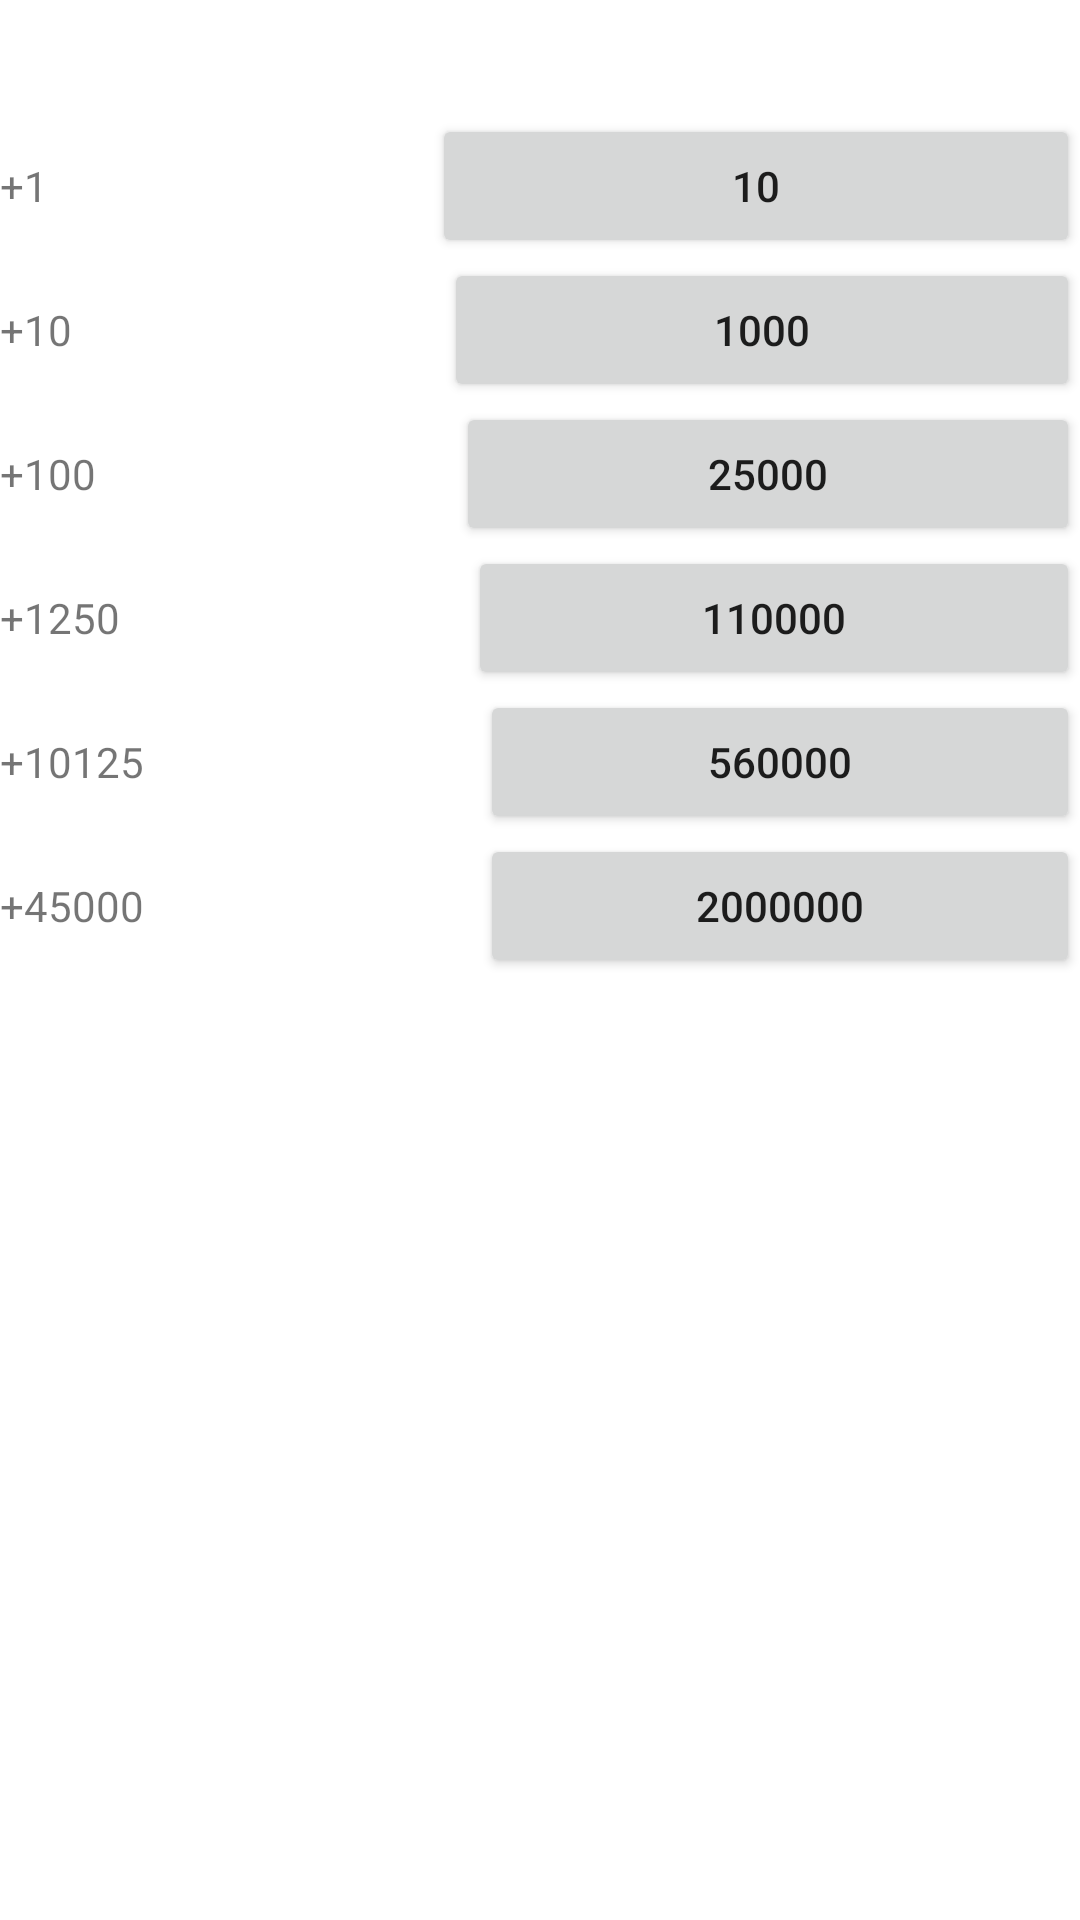

This screen was rendered from an Android layout file. Write that file and the resources it references.
<!-- AndroidManifest.xml: activity theme Theme.Test -->
<!-- res/layout/activity_shop.xml -->
<?xml version="1.0" encoding="utf-8"?>
<layout xmlns:android="http://schemas.android.com/apk/res/android"
    xmlns:app="http://schemas.android.com/apk/res-auto"
    xmlns:tools="http://schemas.android.com/tools"
    tools:visibility="visible">

    <data>

        <variable
            name="viewModel"
            type="com.example.test.viewModels.ShopActivityViewModel"/>

    </data>


    <androidx.drawerlayout.widget.DrawerLayout
        android:id="@+id/drawerShop"
        android:layout_width="match_parent"
        android:layout_height="match_parent"
        tools:context=".ShopActivity">

        <ScrollView
            android:layout_width="match_parent"
            android:layout_height="wrap_content">

            <LinearLayout
                android:layout_width="match_parent"
                android:layout_height="wrap_content"
                android:orientation="vertical">

                <TextView
                    android:id="@+id/counterPoints"
                    android:layout_width="match_parent"
                    android:layout_height="wrap_content"
                    android:text="@{viewModel.counter.toString()}"
                     />

                <TextView
                    android:id="@+id/busterIdxPoints"
                    android:layout_width="match_parent"
                    android:layout_height="wrap_content"
                    android:text="@{viewModel.buster.toString()}"/>

                <LinearLayout
                    android:layout_width="match_parent"
                    android:layout_height="match_parent"
                    android:orientation="horizontal">

                    <TextView
                        android:id="@+id/textView5"
                        android:layout_width="wrap_content"
                        android:layout_height="wrap_content"
                        android:layout_weight="1"
                        android:text="+1" />

                    <Button
                        android:id="@+id/button12"
                        bust="10"
                        android:layout_width="wrap_content"
                        android:layout_height="wrap_content"
                        android:layout_weight="1"
                        android:onClick="IncrementBusterEASY"
                        android:text="10" />
                </LinearLayout>

                <LinearLayout
                    android:layout_width="match_parent"
                    android:layout_height="match_parent"
                    android:orientation="horizontal">

                    <TextView
                        android:id="@+id/textView7"
                        android:layout_width="wrap_content"
                        android:layout_height="wrap_content"
                        android:layout_weight="1"
                        android:text="+10" />

                    <Button
                        android:id="@+id/button13"
                        bust="10"
                        android:layout_width="wrap_content"
                        android:layout_height="wrap_content"
                        android:layout_weight="1"
                        android:onClick="IncrementBusterMEDIUM"
                        android:text="1000" />
                </LinearLayout>

                <LinearLayout
                    android:layout_width="match_parent"
                    android:layout_height="match_parent"
                    android:orientation="horizontal">

                    <TextView
                        android:id="@+id/textView8"
                        android:layout_width="wrap_content"
                        android:layout_height="wrap_content"
                        android:layout_weight="1"
                        android:text="+100" />

                    <Button
                        android:id="@+id/button14"
                        bust="10"
                        android:layout_width="wrap_content"
                        android:layout_height="wrap_content"
                        android:layout_weight="1"
                        android:onClick="IncrementBusterHARD"
                        android:text="25000" />
                </LinearLayout>

                <LinearLayout
                    android:layout_width="match_parent"
                    android:layout_height="match_parent"
                    android:orientation="horizontal">

                    <TextView
                        android:id="@+id/textView9"
                        android:layout_width="wrap_content"
                        android:layout_height="wrap_content"
                        android:layout_weight="1"
                        android:text="+1250" />

                    <Button
                        android:id="@+id/button15"
                        bust="10"
                        android:layout_width="wrap_content"
                        android:layout_height="wrap_content"
                        android:layout_weight="1"
                        android:onClick="IncrementBusterVERYHARD"
                        android:text="110000" />
                </LinearLayout>

                <LinearLayout
                    android:layout_width="match_parent"
                    android:layout_height="match_parent"
                    android:orientation="horizontal">

                    <TextView
                        android:id="@+id/textView10"
                        android:layout_width="wrap_content"
                        android:layout_height="wrap_content"
                        android:layout_weight="1"
                        android:text="+10125" />

                    <Button
                        android:id="@+id/button16"
                        bust="10"
                        android:layout_width="wrap_content"
                        android:layout_height="wrap_content"
                        android:layout_weight="1"
                        android:onClick="IncrementBusterULTRAHARD"
                        android:text="560000" />
                </LinearLayout>

                <LinearLayout
                    android:layout_width="match_parent"
                    android:layout_height="match_parent"
                    android:orientation="horizontal">

                    <TextView
                        android:id="@+id/textView11"
                        android:layout_width="wrap_content"
                        android:layout_height="wrap_content"
                        android:layout_weight="1"
                        android:text="+45000" />

                    <Button
                        android:id="@+id/button17"
                        android:layout_width="wrap_content"
                        android:layout_height="wrap_content"
                        android:layout_weight="1"
                        android:onClick="IncrementBusterULTRAULTRAHARD"
                        android:text="2000000" />
                </LinearLayout>
            </LinearLayout>
        </ScrollView>

        <com.google.android.material.navigation.NavigationView

            android:id="@+id/navMenu"
            android:layout_width="wrap_content"
            android:layout_height="match_parent"

            android:layout_gravity="start"
            app:headerLayout="@layout/header_layout"
            app:menu="@menu/left_navigation_menu" />


    </androidx.drawerlayout.widget.DrawerLayout>
</layout>
<!-- res/layout/header_layout.xml (included above) -->
<?xml version="1.0" encoding="utf-8"?>
<androidx.constraintlayout.widget.ConstraintLayout xmlns:android="http://schemas.android.com/apk/res/android"
    xmlns:app="http://schemas.android.com/apk/res-auto"
    xmlns:tools="http://schemas.android.com/tools"
    android:layout_width="match_parent"
    android:layout_height="wrap_content">

    <ImageView
        android:id="@+id/imageView"
        android:layout_width="wrap_content"
        android:layout_height="wrap_content"
        app:layout_constraintEnd_toEndOf="parent"
        app:layout_constraintStart_toStartOf="parent"
        app:layout_constraintTop_toTopOf="parent"
        app:srcCompat="@mipmap/ic_launcher" />
</androidx.constraintlayout.widget.ConstraintLayout>
<!-- resources referenced by this layout -->
<resources>
  <style name="Theme.Test" parent="Theme.MaterialComponents.DayNight.DarkActionBar">
          
          <item name="colorPrimary">@color/purple_500</item>
          <item name="colorPrimaryVariant">@color/purple_700</item>
          <item name="colorOnPrimary">@color/white</item>
          
          <item name="colorSecondary">@color/teal_200</item>
          <item name="colorSecondaryVariant">@color/teal_700</item>
          <item name="colorOnSecondary">@color/black</item>
          
          <item name="android:statusBarColor" tools:targetApi="l">?attr/colorPrimaryVariant</item>
          
          <item name="android:windowFullscreen">true</item>
          <item name="windowActionBar">false</item>
          <item name="windowNoTitle">true</item>
      </style>
  <!-- not gathered from this repository: default colours our renderer supplied (Android Studio template values) -->
  <color name="purple_500">#FF6200EE</color>
  <color name="purple_700">#FF3700B3</color>
  <color name="teal_200">#FF03DAC5</color>
  <color name="teal_700">#FF018786</color>
  <color name="black">#FF000000</color>
  <color name="white">#FFFFFFFF</color>
</resources>
